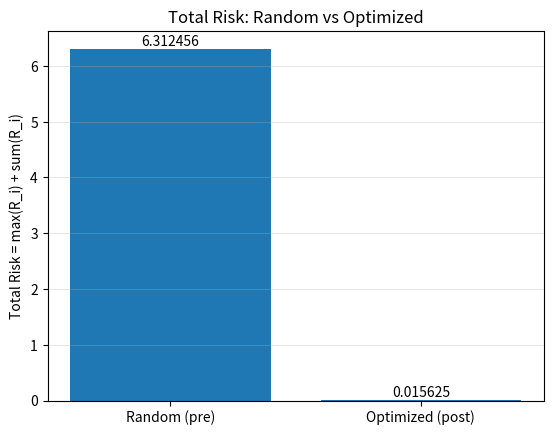

Write Python code to recreate this figure.
import numpy as np
import matplotlib.pyplot as plt
from scipy.optimize import minimize

m = 5
B = 10.0
a = np.ones(m)
epsilon = 1e-6
rng = np.random.default_rng(42)

def risk(x):
    x = np.asarray(x, dtype=float)
    return a / (x + epsilon)

def total_risk(x):
    r = risk(x)
    return float(np.max(r) * np.prod(r))


# random baseline
x_random = rng.dirichlet(np.ones(m)) * B
pre_total = total_risk(x_random)

constraints = [{"type": "ineq", "fun": lambda x: B - np.sum(x)}]
bounds = [(0.0, None) for _ in range(m)]
x0 = np.full(m, B / m)

# ---- log every function evaluation ----
history = []
def total_risk_logged(x):
    val = total_risk(x)
    history.append(val)
    return val

result = minimize(
    total_risk_logged,
    x0,
    method="SLSQP",
    bounds=bounds,
    constraints=constraints,
    options={"maxiter": 500, "ftol": 1e-12, "disp": False},
)

if not result.success:
    raise RuntimeError(f"Optimization failed: {result.message}")

x_opt = result.x
post_total = total_risk(x_opt)

# Plot 1: two bars
plt.figure()
labels = ["Random (pre)", "Optimized (post)"]
values = [pre_total, post_total]
plt.bar(labels, values)
plt.ylabel("Total Risk = max(R_i) + sum(R_i)")
plt.title("Total Risk: Random vs Optimized")
plt.grid(axis="y", alpha=0.3)
for i, v in enumerate(values):
    plt.text(i, v, f"{v:.6f}", ha="center", va="bottom", fontsize=10)
plt.show()

